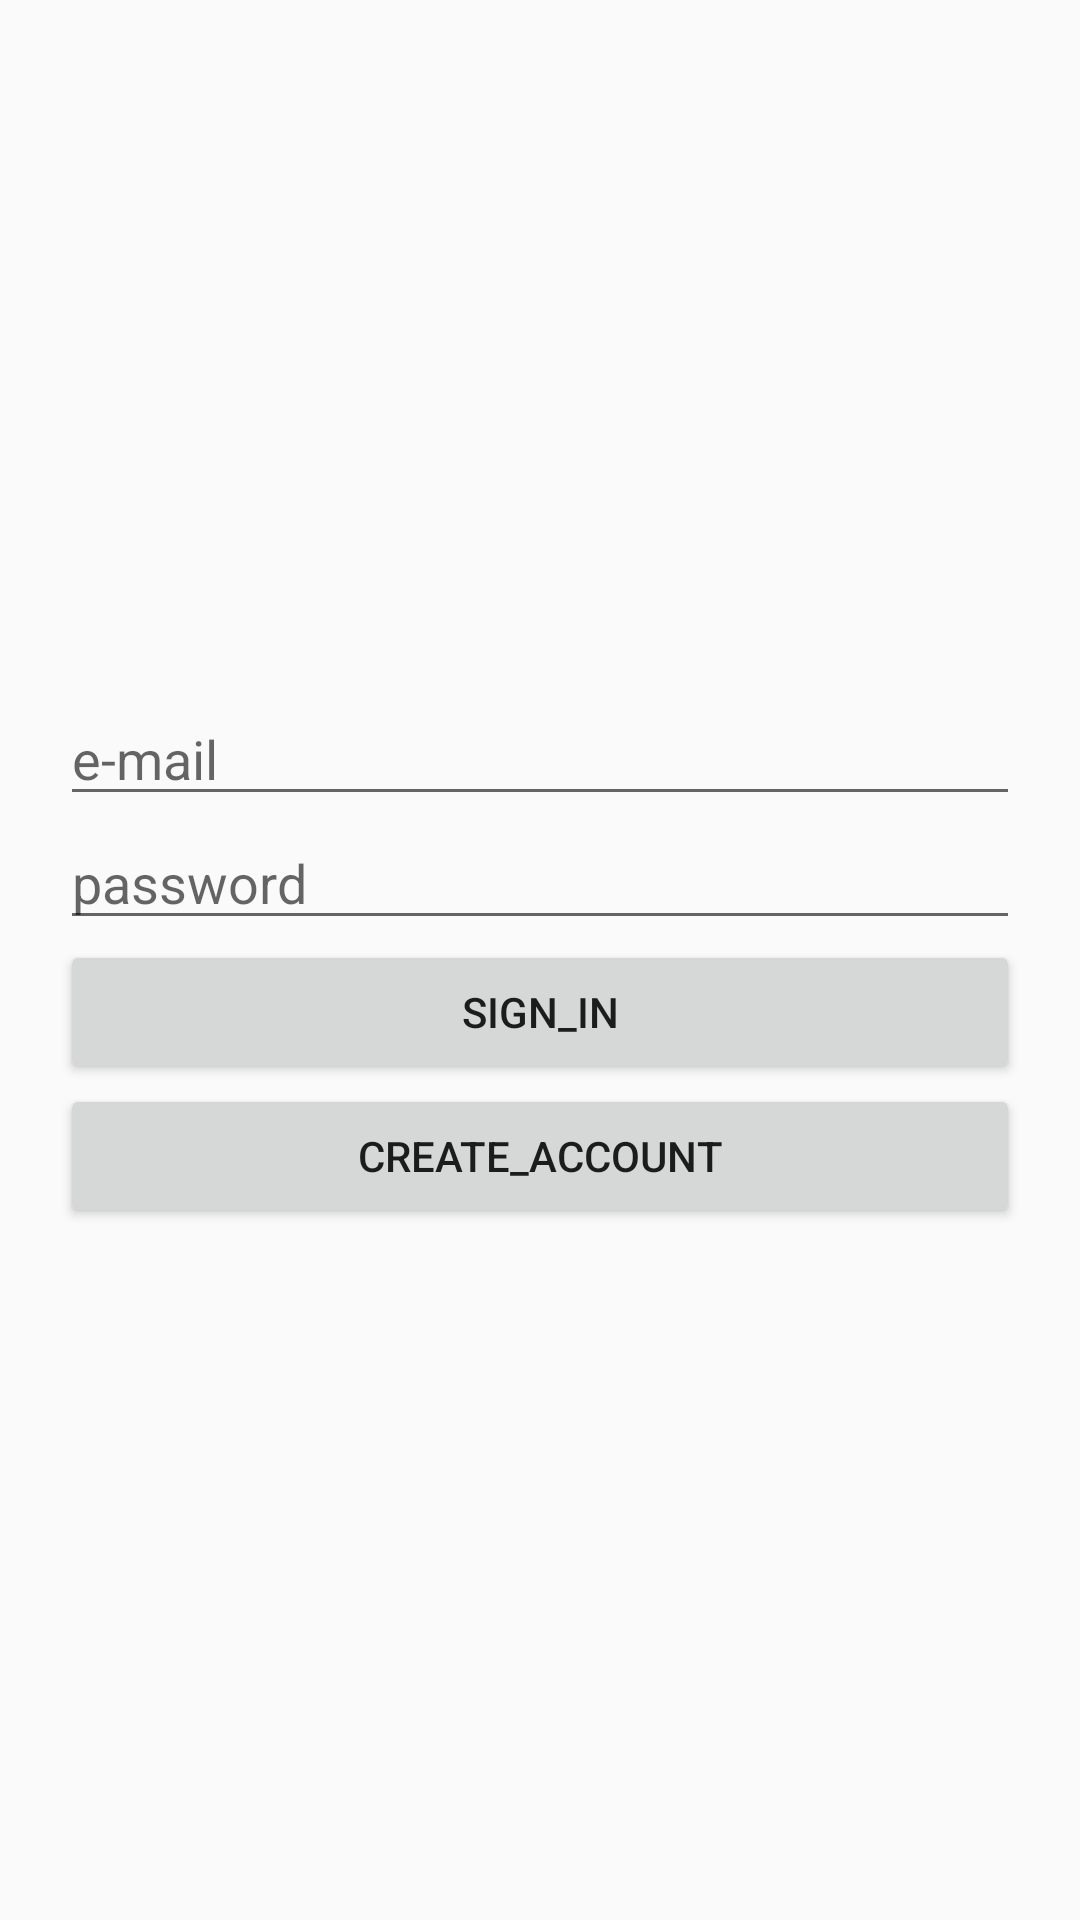

Android layout source for this screen:
<!-- AndroidManifest.xml: application theme AppTheme -->
<!-- res/layout/activity_cadastro.xml -->
<?xml version="1.0" encoding="utf-8"?>
<LinearLayout xmlns:android="http://schemas.android.com/apk/res/android"
    xmlns:app="http://schemas.android.com/apk/res-auto"
    xmlns:tools="http://schemas.android.com/tools"
    android:layout_width="match_parent"
    android:layout_height="match_parent"
    android:gravity="center"
    android:orientation="vertical"
    android:padding="20dp"
    android:weightSum="4"
    tools:context=".activity.CadastroActivity">


    <EditText
        android:id="@+id/fieldEmail"
        android:layout_width="match_parent"
        android:layout_height="wrap_content"
        android:hint="e-mail"
        android:inputType="textEmailAddress" />

    <EditText
        android:id="@+id/fieldPassword"
        android:layout_width="match_parent"
        android:layout_height="wrap_content"
        android:hint="password"
        android:inputType="textPassword" />

    <Button
        android:id="@+id/emailSignInButton"
        android:layout_width="match_parent"
        android:layout_height="wrap_content"
        android:text="sign_in" />

    <Button
        android:id="@+id/emailCreateAccountButton"
        android:layout_width="match_parent"
        android:layout_height="wrap_content"
        android:text="create_account" />

</LinearLayout>
<!-- resources referenced by this layout -->
<resources>
  <style name="AppTheme" parent="Theme.AppCompat.Light.DarkActionBar">
          
          <item name="colorPrimary">@color/colorPrimary</item>
          <item name="colorPrimaryDark">@color/colorPrimaryDark</item>
          <item name="colorAccent">@color/colorAccent</item>
      </style>
  <color name="colorPrimary">#008577</color>
  <color name="colorPrimaryDark">#00574B</color>
  <color name="colorAccent">#D81B60</color>
</resources>
